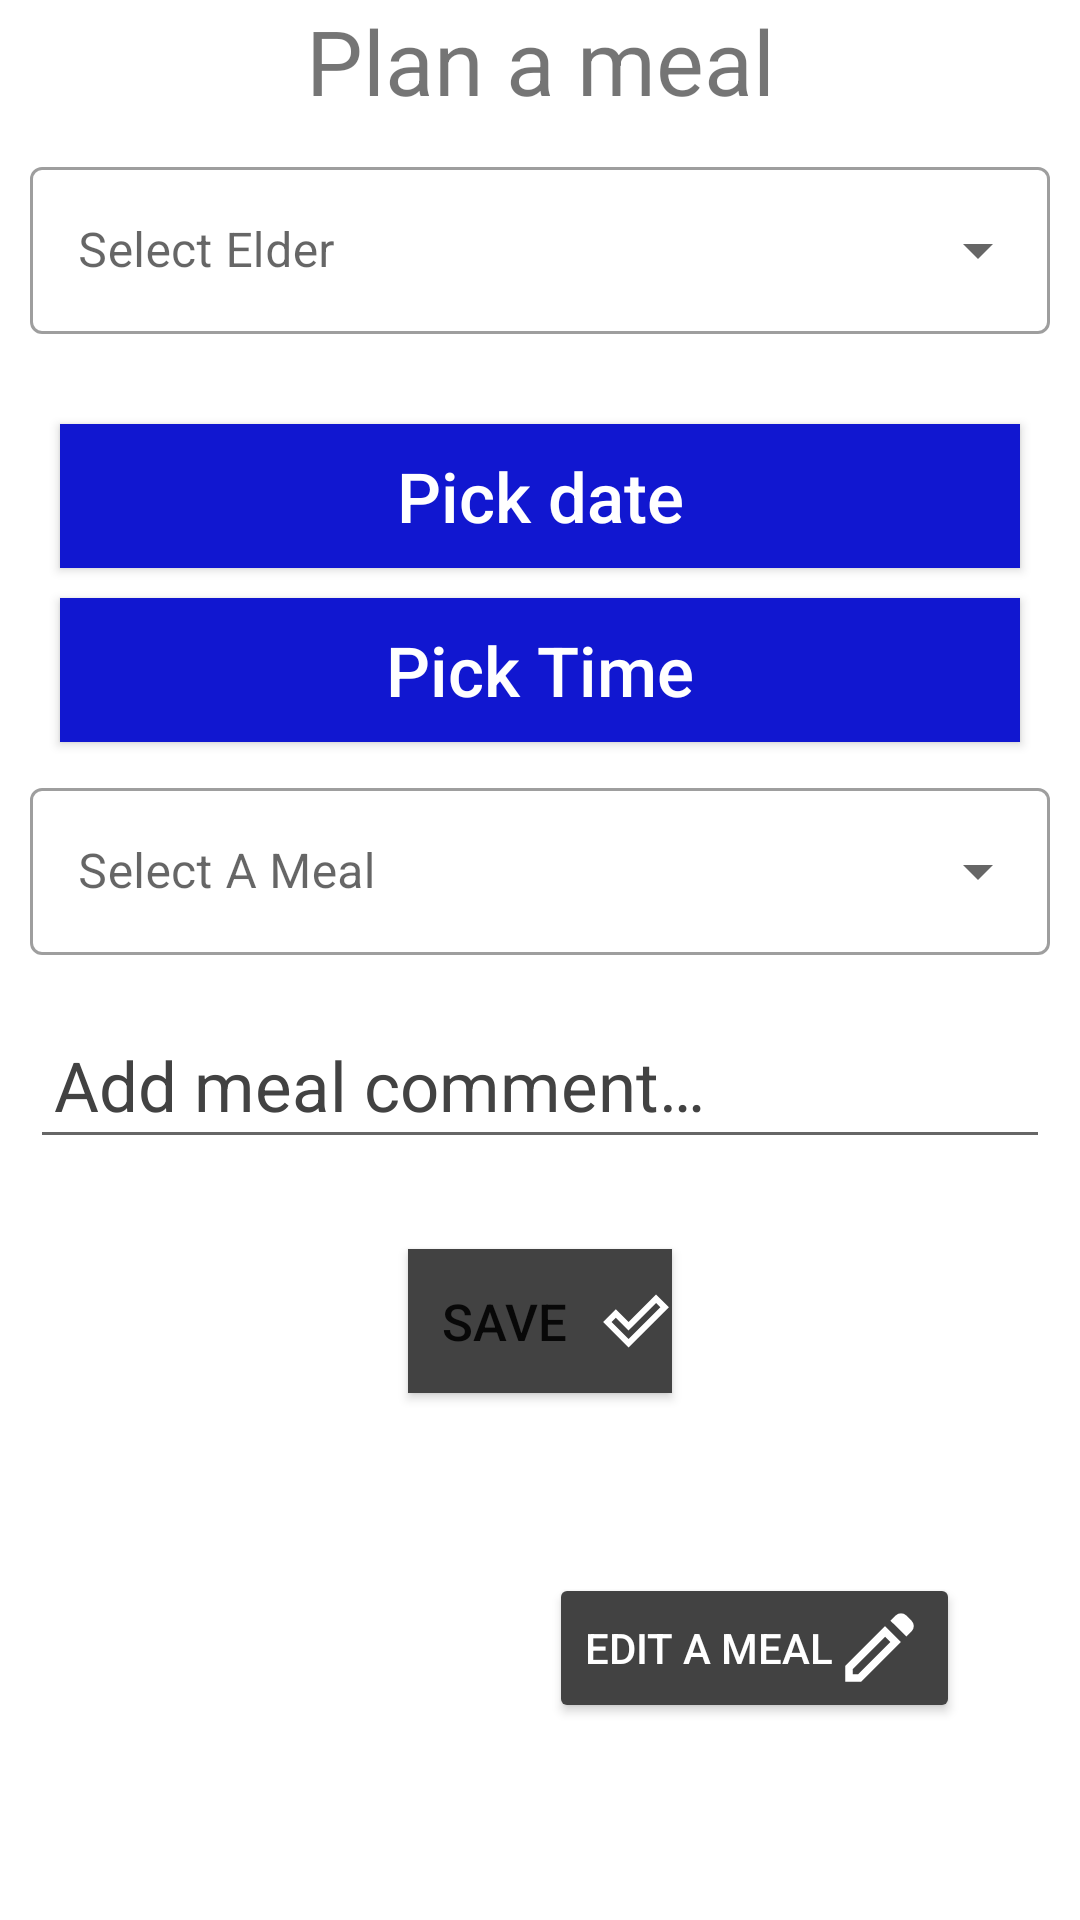

This screen was rendered from an Android layout file. Write that file and the resources it references.
<!-- AndroidManifest.xml: application theme Theme.HealthAppY -->
<!-- res/layout/fragment_mealmanagment.xml -->
<?xml version="1.0" encoding="utf-8"?>
<ScrollView xmlns:android="http://schemas.android.com/apk/res/android"
    android:layout_width="match_parent"
    android:layout_height="match_parent">
    <RelativeLayout
        android:layout_width="match_parent"
        android:layout_height="wrap_content"
        android:gravity="center">


        <TextView
            android:id="@+id/tvPlanAMeal"
            android:layout_width="match_parent"
            android:layout_height="wrap_content"
            android:text="@string/plan_a_meal"
            android:textSize="30sp"
            android:gravity="center"

            />

        <com.google.android.material.textfield.TextInputLayout
            android:id="@+id/select_elder_dropdown"
            style="@style/Widget.MaterialComponents.TextInputLayout.OutlinedBox.ExposedDropdownMenu"
            android:layout_width="wrap_content"
            android:layout_centerHorizontal="true"
            android:minWidth="480dp"
            android:layout_below="@+id/tvPlanAMeal"
            android:layout_height="wrap_content"
            android:layout_margin="10dp"
            android:hint="@string/select_elder"
            android:gravity="center">

            <AutoCompleteTextView
                android:id="@+id/elder_select_list"
                android:layout_width="match_parent"
                android:layout_height="wrap_content"
                android:inputType="none" />


        </com.google.android.material.textfield.TextInputLayout>

        <Button
            android:id="@+id/btnDatePicker"
            android:layout_width="wrap_content"
            android:layout_height="wrap_content"
            android:layout_marginLeft="10dp"
            android:layout_marginTop="20dp"
            android:layout_marginRight="10dp"
            android:background="@color/blue"
            android:hint="@string/pick_date"
            android:padding="8dp"
            android:textAlignment="center"
            android:textColor="@color/white"
            android:textColorHint="@color/white"
            android:textSize="23sp"
            android:layout_below="@+id/select_elder_dropdown"
            android:layout_centerHorizontal="true"
            android:minWidth="320dp"/>

        <Button
            android:id="@+id/btnTimePicker"
            android:layout_width="wrap_content"
            android:layout_height="wrap_content"
            android:layout_below="@id/btnDatePicker"
            android:layout_marginLeft="10dp"
            android:layout_marginTop="10dp"
            android:layout_marginRight="10dp"
            android:background="@color/blue"
            android:hint="@string/pick_time"
            android:layout_centerHorizontal="true"
            android:padding="8dp"
            android:textAlignment="center"
            android:textColor="@color/white"
            android:textColorHint="@color/white"
            android:textSize="23sp"
            android:minWidth="320dp"/>


        <EditText
            android:id="@+id/mealComment"
            android:layout_width="wrap_content"
            android:layout_height="wrap_content"
            android:layout_below="@id/meal_picker"
            android:layout_marginLeft="10dp"
            android:layout_marginTop="10dp"
            android:layout_marginRight="10dp"
            android:layout_centerHorizontal="true"
            android:hint="@string/add_meal_comment"
            android:padding="8dp"
            android:textColor="@color/black"
            android:textColorHint="@color/gray"
            android:textSize="23sp"
            android:gravity="top"
            android:importantForAutofill="no"
            android:minWidth="480dp"
            android:inputType="textShortMessage"
            android:minHeight="48dp"/>
        <Button
            android:layout_width="wrap_content"
            android:layout_height="wrap_content"
            android:layout_below="@+id/mealComment"
            android:text="@string/save"
            android:textSize="17sp"
            android:drawableEnd="@drawable/done_outline_fill0"
            android:drawableTint="@color/white"
            android:id="@+id/savebtn"
            android:background="@color/blue"
            android:layout_centerHorizontal="true"
            android:layout_marginTop="30dp"
            android:backgroundTint="@color/gray"/>


        <com.google.android.material.textfield.TextInputLayout

            android:id="@+id/meal_picker"
            style="@style/Widget.MaterialComponents.TextInputLayout.OutlinedBox.ExposedDropdownMenu"
            android:layout_width="wrap_content"
            android:layout_height="wrap_content"
            android:layout_below="@+id/btnTimePicker"
            android:layout_margin="10dp"
            android:hint="@string/select"
            android:layout_centerHorizontal="true"
            android:minWidth="480dp">

            <AutoCompleteTextView
                android:id="@+id/auto_complete_txt"
                android:layout_width="match_parent"
                android:layout_height="wrap_content"
                android:inputType="none" />


        </com.google.android.material.textfield.TextInputLayout>

            <Button
                android:id="@+id/btnEditMeal"
                android:layout_width="wrap_content"
                android:layout_height="wrap_content"
                android:layout_below="@+id/savebtn"
                android:text="@string/edit_a_meal"
                android:textColor="@color/white"
                android:drawableEnd="@drawable/edit_fill0_wght400"
                android:drawableTint="@color/white"
                android:backgroundTint="@color/gray"
                android:layout_alignParentEnd="true"
                android:layout_marginTop="60dp"
                android:layout_marginEnd="40dp"

                />
    </RelativeLayout>
</ScrollView>
<!-- resources referenced by this layout -->
<resources>
  <color name="black">#FF000000</color>
  <color name="blue">#1117D0</color>
  <color name="gray">#424242</color>
  <color name="white">#FFFFFFFF</color>
  <!-- drawable done_outline_fill0 (drawable) -->
  <vector xmlns:android="http://schemas.android.com/apk/res/android"
      android:width="24dp"
      android:height="24dp"
      android:viewportWidth="960"
      android:viewportHeight="960">
    <path
        android:fillColor="#FF000000"
        android:pathData="m381,720 l424,-424 -57,-56 -368,367 -169,-170 -57,57 227,226ZM381,833L42,494l169,-170 170,170 366,-367 172,168 -538,538Z"/>
  </vector>
  <!-- drawable edit_fill0_wght400 (drawable) -->
  <vector xmlns:android="http://schemas.android.com/apk/res/android"
      android:width="30dp"
      android:height="30dp"
      android:viewportWidth="960"
      android:viewportHeight="960">
    <path
        android:fillColor="#FF000000"
        android:pathData="M200,760h56l345,-345 -56,-56 -345,345v56ZM772,357L602,189l56,-56q23,-23 56.5,-23t56.5,23l56,56q23,23 24,55.5T829,300l-57,57ZM714,416L290,840L120,840v-170l424,-424 170,170ZM573,387 L545,359 601,415 573,387Z"/>
  </vector>
  <string name="add_meal_comment">Add meal comment…</string>
  <string name="edit_a_meal">Edit a meal</string>
  <string name="pick_date">Pick date</string>
  <string name="pick_time">Pick Time</string>
  <string name="plan_a_meal">Plan a meal</string>
  <string name="save">Save</string>
  <string name="select">Select A Meal</string>
  <string name="select_elder">Select Elder</string>
  <style name="Theme.HealthAppY" parent="Base.Theme.HealthAppY" />
  <style name="Base.Theme.HealthAppY" parent="Theme.MaterialComponents.DayNight.NoActionBar">
          
          <item name="colorPrimary">@color/blue</item>
      </style>
</resources>
